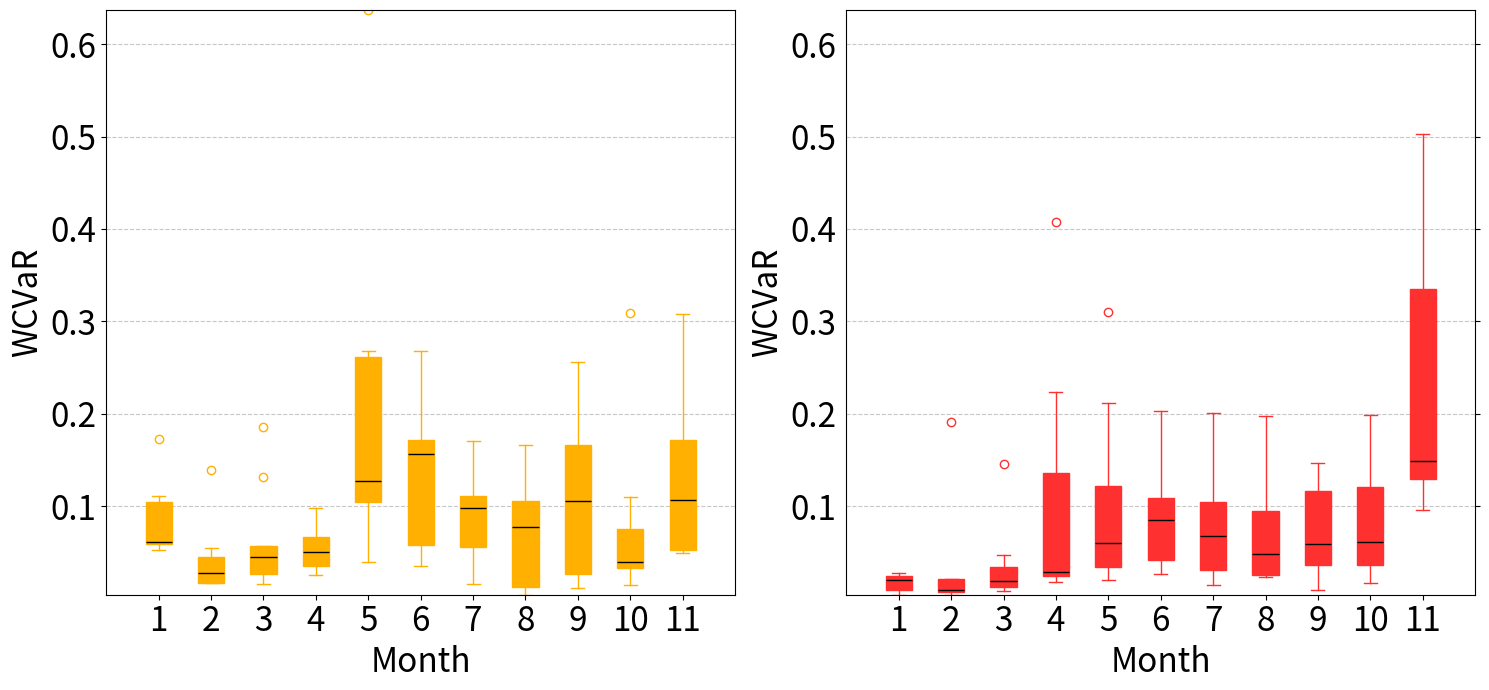

Generate this figure with matplotlib:
import matplotlib.pyplot as plt
import pandas as pd
import numpy as np
import matplotlib.ticker as mticker

# -------- data 1 (NSGA-III) --------
data1 = {
    '1':[ 0.059,0.173,0.061,0.059,0.104,0.052,0.055,0.078,0.111 ],
    '2': [ 0.017,0.039,0.139,0.017,0.055,0.017,0.023,0.045,0.027 ],
    '3': [ 0.016,0.045,0.131,0.032,0.057,0.022,0.026,0.049,0.186 ],
    '4': [ 0.035,0.05,0.098,0.035,0.067,0.025,0.028,0.066,0.051 ],
    '5': [ 0.106,0.268,0.104,0.127,0.261,0.637,0.208,0.039,0.074 ],
    '6': [ 0.109,0.268,0.156,0.167,0.035,0.045,0.198,0.172,0.058 ],
    '7': [ 0.016,0.056,0.163,0.102,0.028,0.17,0.111,0.098,0.056 ],
    '8': [ 0.166,0.029,0.077,0.008,0.096,0.004,0.117,0.012,0.105 ],
    '9': [ 0.166,0.256,0.106,0.169,0.014,0.011,0.031,0.026,0.11 ],
    '10': [ 0.039,0.014,0.061,0.036,0.11,0.075,0.025,0.033,0.309 ],
    '11': [ 0.172,0.184,0.051,0.049,0.052,0.11,0.091,0.107,0.308 ],
}
df1 = pd.DataFrame(data1)

# -------- data 2 (NSGA-III-HOP) --------
data2 = {
    '1':[ 0.025,0.009,0.018,0.004,0.006,0.027,0.025,0.01,0.022,0.023 ],
    '2': [ 0.008,0.007,0.019,0.007,0.021,0.005,0.021,0.004,0.011,0.191 ],
    '3': [ 0.02,0.047,0.146,0.008,0.02,0.012,0.039,0.017,0.01,0.014 ],
    '4': [ 0.029,0.028,0.224,0.162,0.057,0.024,0.407,0.023,0.026,0.018 ],
    '5': [ 0.095,0.042,0.212,0.131,0.31,0.026,0.064,0.055,0.031,0.02 ],
    '6': [ 0.111,0.04,0.203,0.103,0.046,0.026,0.079,0.18,0.028,0.09 ],
    '7': [ 0.024,0.047,0.062,0.119,0.201,0.026,0.073,0.015,0.11,0.089 ],
    '8': [0.023,0.023,0.197,0.138,0.03,0.097,0.061,0.024,0.089,0.035 ],
    '9': [ 0.018,0.009,0.05,0.11,0.033,0.139,0.068,0.147,0.118,0.045 ],
    '10': [ 0.199,0.026,0.052,0.135,0.04,0.092,0.071,0.13,0.017,0.035 ],
    '11': [ 0.21,0.145,0.494,0.377,0.096,0.134,0.128,0.12,0.503,0.152 ],
}
df2 = pd.DataFrame(data2)

def make_box(ax, df, color, title=None):
    positions = np.linspace(1, len(df.columns), len(df.columns)) * 0.1
    box = ax.boxplot([df[c] for c in df.columns],
                     tick_labels=df.columns,
                     patch_artist=True,
                     widths=0.05,
                     positions=positions)
    ax.set_xlim(positions[0] - 0.1, positions[-1] + 0.1)
    ax.set_xlabel('Month', fontsize=24)
    ax.set_ylabel('WCVaR', fontsize=24)
    ax.tick_params(axis='both', labelsize=24)
    ax.grid(axis='y', linestyle='--', alpha=0.7)

    # color styling
    plt.setp(box['boxes'],    facecolor=color, edgecolor=color)
    plt.setp(box['whiskers'], color=color)
    plt.setp(box['caps'],     color=color)
    plt.setp(box['medians'],  color='black')
    plt.setp(box['fliers'],   markeredgecolor=color, markerfacecolor='white')
    if title: ax.set_title(title, fontsize=14)

# --- build both axes with a SHARED Y-AXIS ---
fig, (ax1, ax2) = plt.subplots(1, 2, figsize=(15, 7), sharey=True)

# make_box(ax1, df1, "#FFB000", "NSGA-III")
# make_box(ax2, df2, "#FF3030", "NSGA-III-HOP")
make_box(ax1, df1, "#FFB000")
make_box(ax2, df2, "#FF3030")

# give both the exact same y-range (optional when sharey=True, but explicit is clear)
ymin = min(df1.values.min(), df2.values.min())
ymax = max(df1.values.max(), df2.values.max())
ax1.set_ylim(ymin, ymax)     # ax2 inherits via sharey

# (optional) drop the 0 tick
ticks = ax1.get_yticks()
# ticks = ticks[~np.isclose(ticks, 0)]
# ax1.yaxis.set_major_locator(mticker.FixedLocator(ticks))
# ax1.yaxis.set_minor_locator(mticker.NullLocator())
#
# plt.tight_layout()
# plt.show()

for ax in (ax1, ax2):
    ax.yaxis.set_major_locator(mticker.FixedLocator(ticks))
    ax.yaxis.set_minor_locator(mticker.NullLocator())
    ax.tick_params(axis='y', labelleft=True)  # show labels

# put the right subplot’s ticks on the right side (cleaner) (NEW)
ax2.yaxis.tick_right()
ax2.yaxis.set_label_position("left")
ax2.tick_params(axis='y', labelright=False, labelleft=True)

plt.tight_layout()
plt.show()